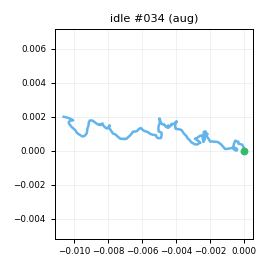

The table this chart was drawn from, first rows:
t_s, ax, ay, az, gx, gy, gz, seq
0.00000, -0.9061, 0.06718, -0.1041, 0.05559, -0.704, -0.08347, 0
0.01000, -0.9307, 0.02739, -0.11, -0.1675, -1.117, -0.144, 1
0.02000, -0.9142, 0.02015, -0.08925, -0.3573, -1.036, -0.1689, 2
0.03100, -0.9228, 0.03619, -0.09791, -0.6657, -1.12, -0.4613, 3
0.04000, -0.9129, 0.02654, -0.103, -1.11, -0.2752, -0.1541, 4
0.05000, -0.9241, 0.02799, -0.08833, -0.9702, -0.2521, -0.3283, 5
0.06000, -0.9266, 0.03149, -0.09736, 0.08420, -0.9281, 0.3081, 6
0.07000, -0.9133, 0.03563, -0.09547, -0.7042, -0.2074, -0.4251, 7
0.08000, -0.9132, 0.00711, -0.1078, -0.9378, -0.4043, 0.2334, 8
0.09000, -0.9088, 0.01425, -0.1024, -0.2542, 0.4762, -0.4834, 9
0.1, -0.9065, -0.00047, -0.1055, -0.4907, 1.122, 0.1324, 10
0.11, -0.9077, 0.01902, -0.1119, -0.2945, 1.449, 0.8423, 11
0.12, -0.9261, 0.02268, -0.1095, 0.1272, 1.423, 0.1114, 12
0.13, -0.9403, 0.03560, -0.1144, 0.9309, 0.6347, 0.4792, 13
0.14, -0.9365, 0.04889, -0.1121, 0.7405, 0.1129, 0.2627, 14
0.15, -0.9228, 0.03973, -0.114, 0.09417, -0.5179, -1.902, 15
0.161, -0.9222, 0.06375, -0.1133, 0.08351, -0.1549, -1.15, 16
0.17, -0.922, 0.03561, -0.09407, -1.044, -0.7932, -1.31, 17
0.18, -0.9183, 0.01650, -0.1137, -1.939, 0.02973, 1.301, 18
0.19, -0.9255, 0.04729, -0.1155, -1.875, 0.4245, 1.609, 19
0.2, -0.9363, 0.02855, -0.1122, -1.631, 0.1369, 0.4237, 20
0.21, -0.9295, 0.04297, -0.1174, -0.9975, -1.157, -0.596, 21
0.22, -0.9192, 0.01163, -0.1005, -1.061, -1.224, -2.081, 22
0.23, -0.9183, 0.01628, -0.1084, -1.285, -1.005, -1.85, 23
0.24, -0.9127, 0.00733, -0.09770, -0.7889, -0.3896, -0.3311, 24
0.25, -0.929, 0.01034, -0.09537, -1.206, -0.03797, 0.9415, 25
0.26, -0.9166, 0.05076, -0.1089, -1.435, -0.1829, 1.644, 26
0.27, -0.9216, 0.03281, -0.1002, -1.143, 0.07605, -0.01817, 27
0.28, -0.9264, 0.03034, -0.1083, -0.3457, -0.6641, -0.3885, 28
0.291, -0.894, 0.01208, -0.1036, -0.7224, -1.149, -1.815, 29
0.3, -0.9065, 0.01138, -0.08470, -0.9643, -1.192, -1.621, 30
0.31, -0.9168, 0.01458, -0.09974, -0.184, -0.215, 0.1399, 31
0.32, -0.9118, 0.01205, -0.1026, -0.7063, 0.3954, 1.121, 32
0.331, -0.9205, 0.01880, -0.108, -0.5668, 1.126, 1.765, 33
0.34, -0.9383, 0.03354, -0.09826, -0.113, 0.7602, 1.472, 34
0.35, -0.9322, 0.04556, -0.09744, -0.03616, 0.2208, -0.1205, 35
0.36, -0.9232, 0.02938, -0.118, -0.2969, -1.037, -1.564, 36
0.37, -0.9222, 0.01556, -0.09648, -0.03747, -0.8906, -1.575, 37
0.38, -0.9253, 0.02189, -0.1016, 0.6471, -0.1168, -0.5634, 38
0.39, -0.9214, 0.01952, -0.09850, 0.2876, 0.495, 0.8006, 39
0.4, -0.9207, 0.02333, -0.1251, 0.231, 0.784, 1.463, 40
0.41, -0.9195, 0.03188, -0.1097, -0.2947, 0.5534, 1.082, 41
0.42, -0.9213, 0.02523, -0.1012, -0.4843, 0.9499, 0.3175, 42
0.43, -0.9325, 0.02732, -0.1101, 0.1484, 0.04817, -0.8848, 43
0.44, -0.9257, 0.01816, -0.1006, 0.2947, -1.221, -0.6421, 44
0.45, -0.9353, 0.03905, -0.09194, 0.409, -1.687, -0.8153, 45
0.461, -0.9131, 0.02749, -0.1053, 1.054, -0.874, -0.664, 46
0.47, -0.9125, 0.03369, -0.1122, 0.2474, -0.1161, -0.1524, 47
0.48, -0.8936, 0.03120, -0.1101, -0.06982, -0.2425, 1.011, 48
0.49, -0.9179, 0.02315, -0.1092, -0.9312, 0.7913, 1.154, 49
0.501, -0.9297, 0.02078, -0.09914, -0.5383, -0.2001, 1.397, 50
0.51, -0.9287, 0.01949, -0.09867, -0.727, 0.3154, 0.9814, 51
0.52, -0.9226, 0.03182, -0.09561, 0.2093, -0.3886, 0.01522, 52
0.53, -0.9069, 0.03281, -0.08660, 0.02533, -0.9415, 0.04113, 53
0.54, -0.901, 0.01587, -0.1031, -0.00705, -0.401, 0.3399, 54
0.55, -0.9213, 0.02718, -0.1024, 0.5948, -0.4822, -1.056, 55
0.56, -0.9157, 0.02425, -0.115, 0.5892, 0.3698, -0.1659, 56
0.57, -0.9135, 0.02641, -0.1059, 0.01778, 0.9044, 0.9371, 57
0.58, -0.9373, 0.03106, -0.09950, -0.00041, 0.6951, 1.199, 58
0.59, -0.9173, 0.05817, -0.1055, -0.3642, 0.5971, 0.7052, 59
... 140 more rows
